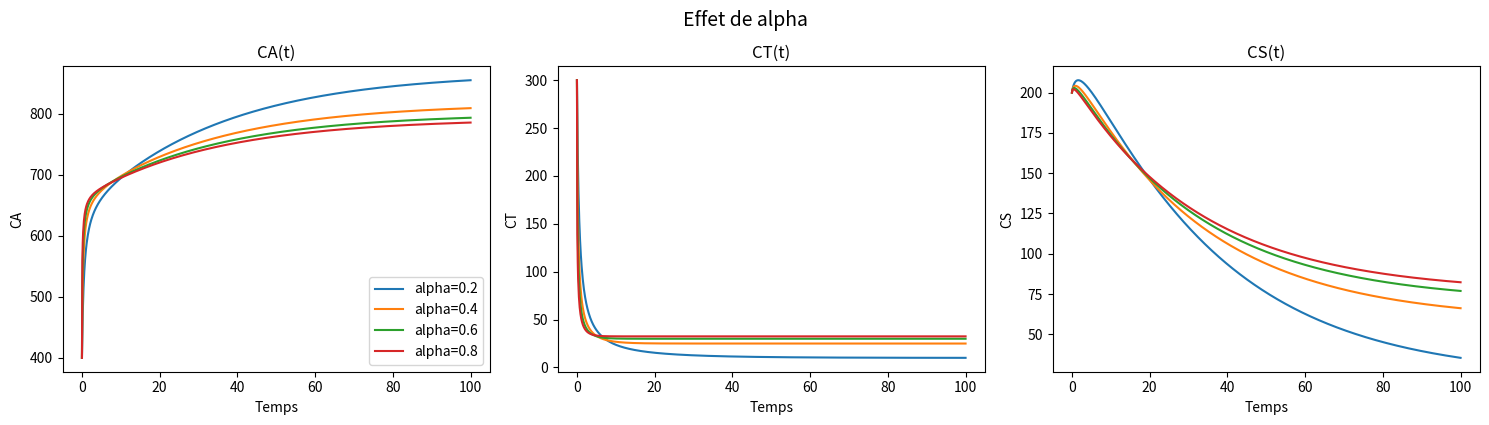

The matplotlib source for this figure:
import numpy as np
import matplotlib.pyplot as plt

def euler_explicite(f, y0, t0, tf, N):
    t = np.linspace(t0, tf, N+1)
    y = np.zeros((N+1, len(y0)))
    y[0] = y0
    h = (tf - t0) / N
    for n in range(N):
        y[n+1] = y[n] + h * f(t[n], y[n])
    return t, y

def systeme_param(alpha, beta, gamma, delta, K):
    def systeme(t, y):
        CA, CT, CS = y
        S = alpha * CT * (1 - CT / K)
        dCA = -S + beta * CT + delta * CS
        dCT = S - (beta + delta + gamma) * CT
        dCS = gamma * CT - delta * CS + delta * CT
        return np.array([dCA, dCT, dCS])
    return systeme

def simulation(parametre, valeurs):
    params = {
        'alpha': 0.4,
        'beta': 0.08,
        'gamma': 0.04,
        'delta': 0.03,
        'K': 40.0
    }

    y0 = [400, 300, 200]
    t0, tf, N = 0, 100, 1000

    plt.figure(figsize=(15, 4))

    for val in valeurs:
        params[parametre] = val
        systeme = systeme_param(**params)
        t, y = euler_explicite(systeme, y0, t0, tf, N)
        CA, CT, CS = y[:, 0], y[:, 1], y[:, 2]

        plt.subplot(1, 3, 1)
        plt.plot(t, CA, label=f"{parametre}={val}")
        plt.title("CA(t)")
        plt.xlabel("Temps"); plt.ylabel("CA"); plt.grid()

        plt.subplot(1, 3, 2)
        plt.plot(t, CT, label=f"{parametre}={val}")
        plt.title("CT(t)")
        plt.xlabel("Temps"); plt.ylabel("CT"); plt.grid()

        plt.subplot(1, 3, 3)
        plt.plot(t, CS, label=f"{parametre}={val}")
        plt.title("CS(t)")
        plt.xlabel("Temps"); plt.ylabel("CS"); plt.grid()

    plt.subplot(1, 3, 1)
    plt.legend()
    plt.tight_layout()
    plt.suptitle(f"Effet de {parametre}", fontsize=14, y=1.05)
    plt.show()

# Exemple d'utilisation :
simulation("alpha", [0.2, 0.4, 0.6, 0.8])
